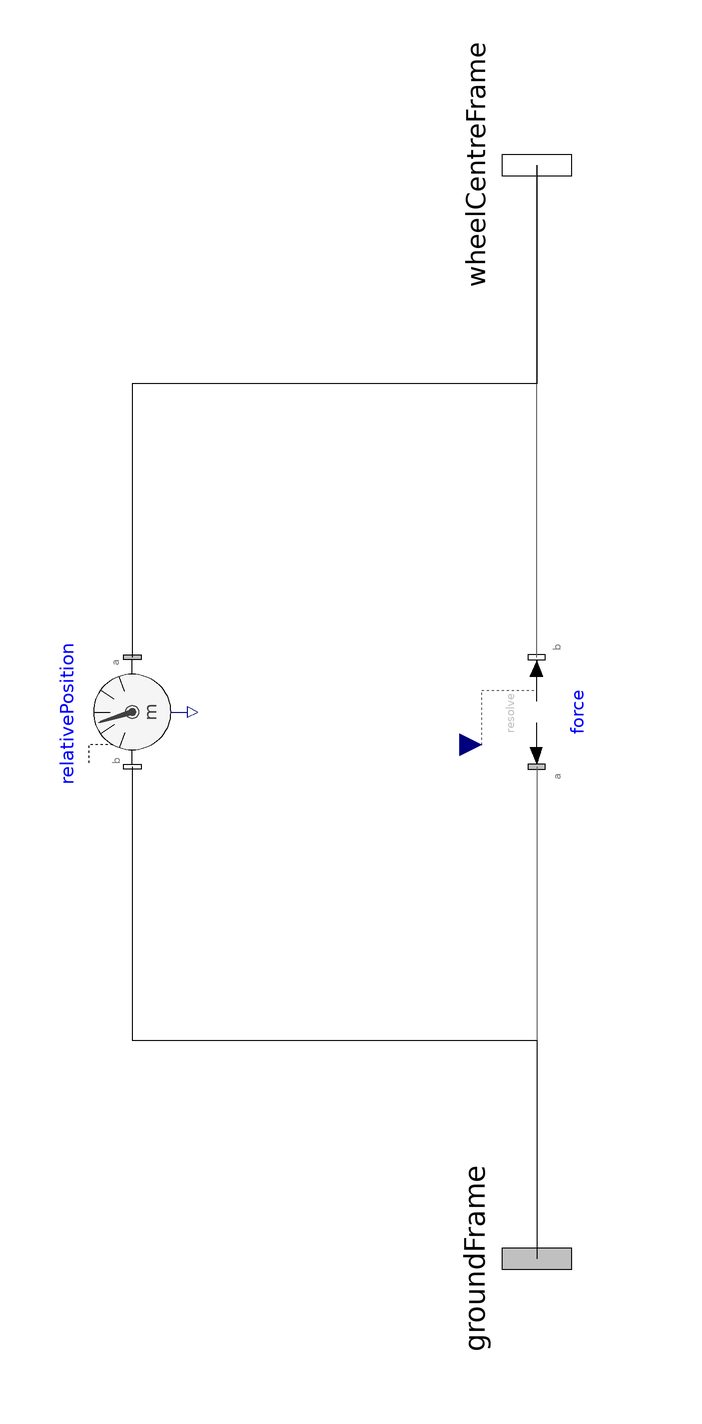

The component connection diagram of the Modelica model below, drawn from its own Placement and Line annotations.

model SimpleTLR
    parameter Modelica.Units.SI.TranslationalSpringConstant kTyre = 150e3;
    parameter Modelica.Units.SI.TranslationalDampingConstant cTyre = 200;
    parameter Modelica.Units.SI.Position r0 = 0.255;
    Modelica.Units.SI.Position tyreRadius;
    Modelica.Units.SI.Velocity dertyreRadius;
    Modelica.Mechanics.MultiBody.Interfaces.Frame_a groundFrame annotation(
      Placement(visible = true, transformation(origin = {0, -100}, extent = {{-16, -16}, {16, 16}}, rotation = -90), iconTransformation(origin = {0, -100}, extent = {{-16, -16}, {16, 16}}, rotation = -90)));
    Modelica.Mechanics.MultiBody.Interfaces.Frame_b wheelCentreFrame annotation(
      Placement(visible = true, transformation(origin = {0, 100}, extent = {{-16, -16}, {16, 16}}, rotation = -90), iconTransformation(origin = {0, 100}, extent = {{-16, -16}, {16, 16}}, rotation = -90)));
    Modelica.Mechanics.MultiBody.Sensors.RelativePosition relativePosition annotation(
      Placement(visible = true, transformation(origin = {-74, 0}, extent = {{10, -10}, {-10, 10}}, rotation = 90)));
    Modelica.Mechanics.MultiBody.Forces.Force force annotation(
      Placement(visible = true, transformation(origin = {0, 0}, extent = {{-10, -10}, {10, 10}}, rotation = 90)));
  equation
    tyreRadius = -relativePosition.r_rel[3];
    dertyreRadius = der(tyreRadius);
    force.force[1] = 0.0;
    force.force[2] = 0.0;
    force.force[3] = -(tyreRadius - r0)*kTyre - dertyreRadius*cTyre;
    connect(force.frame_b, wheelCentreFrame) annotation(
      Line(points = {{0, 10}, {0, 100}}, color = {95, 95, 95}));
    connect(force.frame_a, groundFrame) annotation(
      Line(points = {{0, -10}, {0, -100}}, color = {95, 95, 95}));
    connect(relativePosition.frame_b, groundFrame) annotation(
      Line(points = {{-74, -10}, {-74, -60}, {0, -60}, {0, -100}}));
    connect(wheelCentreFrame, relativePosition.frame_a) annotation(
      Line(points = {{0, 100}, {0, 60}, {-74, 60}, {-74, 10}}));
  end SimpleTLR;